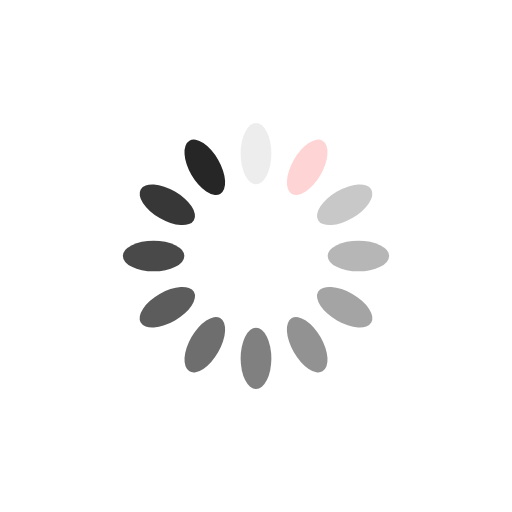
t = 0.00 s
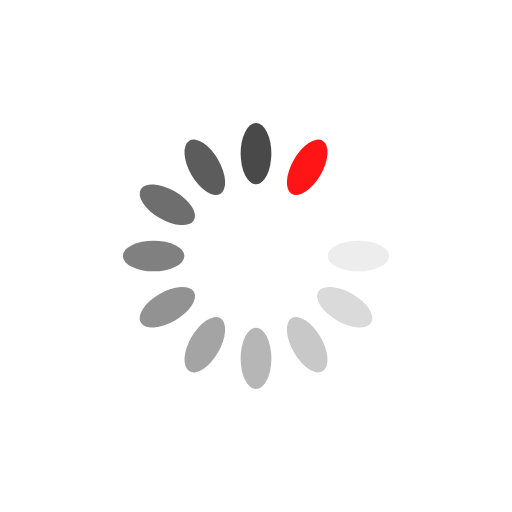
t = 0.17 s
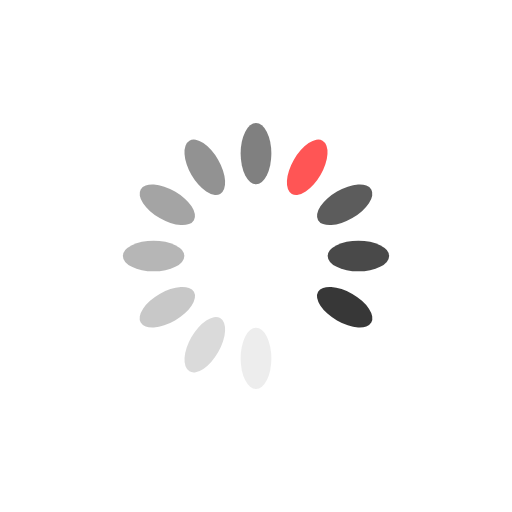
t = 0.34 s
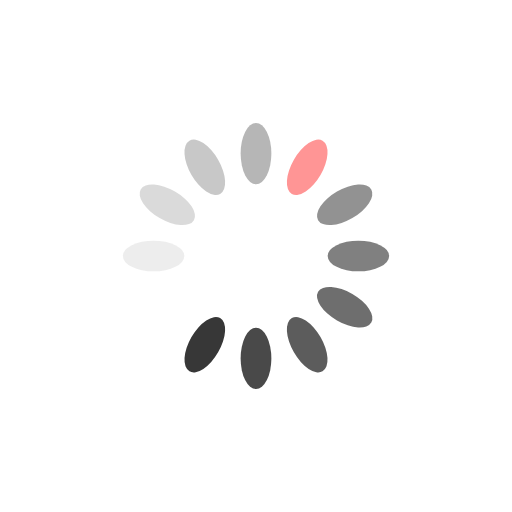
t = 0.51 s

The animated SVG that drew these frames (rendered in a browser with its animation timeline set to each time). Animation: 12 SMIL elements (animate=12); one cycle of 0.68 s, repeats indefinitely.

<svg xmlns="http://www.w3.org/2000/svg" viewBox="0 0 100 100" preserveAspectRatio="xMidYMid" width="79" height="79" style="shape-rendering: auto; display: block; background: rgba(255, 255, 255, 0);" xmlns:xlink="http://www.w3.org/1999/xlink"><g><g transform="rotate(0 50 50)">
  <rect fill="#262626" height="12" width="6" ry="6" rx="3" y="24" x="47">
    <animate repeatCount="indefinite" begin="-0.6235827664399093s" dur="0.6802721088435374s" keyTimes="0;1" values="1;0" attributeName="opacity"></animate>
  </rect>
</g><g transform="rotate(30 50 50)">
  <rect fill="red" height="12" width="6" ry="6" rx="3" y="24" x="47">
    <animate repeatCount="indefinite" begin="-0.5668934240362812s" dur="0.6802721088435374s" keyTimes="0;1" values="1;0" attributeName="opacity"></animate>
  </rect>
</g><g transform="rotate(60 50 50)">
  <rect fill="#262626" height="12" width="6" ry="6" rx="3" y="24" x="47">
    <animate repeatCount="indefinite" begin="-0.5102040816326531s" dur="0.6802721088435374s" keyTimes="0;1" values="1;0" attributeName="opacity"></animate>
  </rect>
</g><g transform="rotate(90 50 50)">
  <rect fill="#262626" height="12" width="6" ry="6" rx="3" y="24" x="47">
    <animate repeatCount="indefinite" begin="-0.4535147392290249s" dur="0.6802721088435374s" keyTimes="0;1" values="1;0" attributeName="opacity"></animate>
  </rect>
</g><g transform="rotate(120 50 50)">
  <rect fill="#262626" height="12" width="6" ry="6" rx="3" y="24" x="47">
    <animate repeatCount="indefinite" begin="-0.3968253968253968s" dur="0.6802721088435374s" keyTimes="0;1" values="1;0" attributeName="opacity"></animate>
  </rect>
</g><g transform="rotate(150 50 50)">
  <rect fill="#262626" height="12" width="6" ry="6" rx="3" y="24" x="47">
    <animate repeatCount="indefinite" begin="-0.3401360544217687s" dur="0.6802721088435374s" keyTimes="0;1" values="1;0" attributeName="opacity"></animate>
  </rect>
</g><g transform="rotate(180 50 50)">
  <rect fill="#262626" height="12" width="6" ry="6" rx="3" y="24" x="47">
    <animate repeatCount="indefinite" begin="-0.2834467120181406s" dur="0.6802721088435374s" keyTimes="0;1" values="1;0" attributeName="opacity"></animate>
  </rect>
</g><g transform="rotate(210 50 50)">
  <rect fill="#262626" height="12" width="6" ry="6" rx="3" y="24" x="47">
    <animate repeatCount="indefinite" begin="-0.22675736961451246s" dur="0.6802721088435374s" keyTimes="0;1" values="1;0" attributeName="opacity"></animate>
  </rect>
</g><g transform="rotate(240 50 50)">
  <rect fill="#262626" height="12" width="6" ry="6" rx="3" y="24" x="47">
    <animate repeatCount="indefinite" begin="-0.17006802721088435s" dur="0.6802721088435374s" keyTimes="0;1" values="1;0" attributeName="opacity"></animate>
  </rect>
</g><g transform="rotate(270 50 50)">
  <rect fill="#262626" height="12" width="6" ry="6" rx="3" y="24" x="47">
    <animate repeatCount="indefinite" begin="-0.11337868480725623s" dur="0.6802721088435374s" keyTimes="0;1" values="1;0" attributeName="opacity"></animate>
  </rect>
</g><g transform="rotate(300 50 50)">
  <rect fill="#262626" height="12" width="6" ry="6" rx="3" y="24" x="47">
    <animate repeatCount="indefinite" begin="-0.056689342403628114s" dur="0.6802721088435374s" keyTimes="0;1" values="1;0" attributeName="opacity"></animate>
  </rect>
</g><g transform="rotate(330 50 50)">
  <rect fill="#262626" height="12" width="6" ry="6" rx="3" y="24" x="47">
    <animate repeatCount="indefinite" begin="0s" dur="0.6802721088435374s" keyTimes="0;1" values="1;0" attributeName="opacity"></animate>
  </rect>
</g><g></g></g><!-- [ldio] generated by https://loading.io --></svg>
